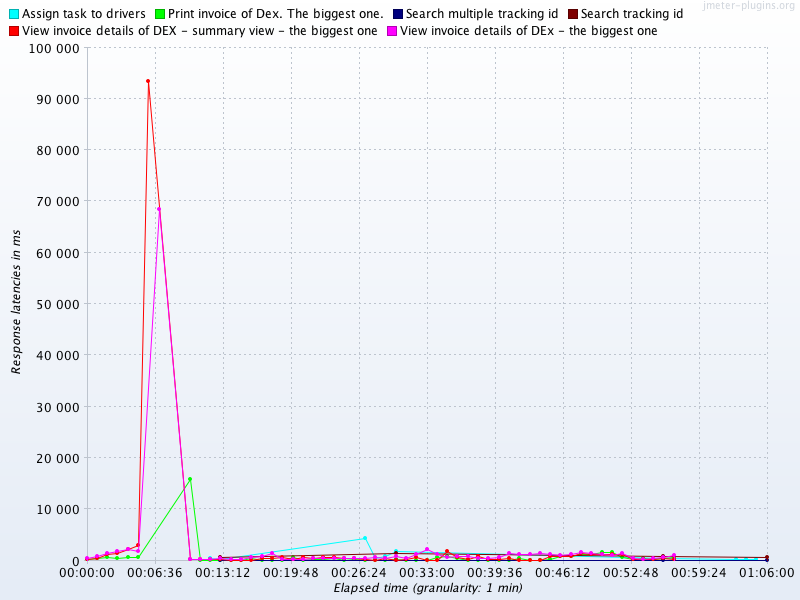

The data file committed next to this chart (first rows):
Elapsed time, Assign task to drivers, Print invoice of Dex. The biggest one., Search multiple tracking id, Search tracking id, View invoice details of DEX - summary vi…, View invoice details of DEx - the bigges…
10:31:00.0, , 324.8, , , 305.8, 409.9
10:32:00.0, , 457.4, , , 583.4, 781.2
10:33:00.0, , 631.3, , , 1249, 1444
10:34:00.0, , 552.8, , , 1396, 1886
10:35:00.0, , 592.0, , , 2151, 2170
10:36:00.0, , 698.0, , , 3115, 1919
10:37:00.0, , , , , 93536, 
10:38:00.0, , , , , , 68500
10:41:00.0, , 15940, , , 206.8, 243.3
10:42:00.0, , 182.3, , , 212.2, 259.7
10:43:00.0, 442.4, 124.9, , , 248.2, 264.4
10:44:00.0, 252.3, 151.8, 0.0, 755.0, 211.4, 426.2
10:45:00.0, , 117.1, , , 192.7, 245.4
10:46:00.0, , 160.4, , , 192.1, 259.2
10:47:00.0, , 407.0, , , 112.2, 687.8
10:48:00.0, , 103.6, , , 501.5, 851.0
10:49:00.0, , 99.83, , , 469.7, 1433
10:50:00.0, , 104.6, , , 740.6, 248.1
10:51:00.0, , 649.5, , , 260.8, 359.0
10:52:00.0, , 100.5, , , 658.9, 222.4
10:53:00.0, , 226.8, , , 478.1, 396.2
10:54:00.0, , 367.3, , , 682.1, 551.5
10:55:00.0, , 431.9, , , 643.4, 525.7
10:56:00.0, , 112.6, , , 479.4, 508.3
10:57:00.0, , 220.8, , , 427.7, 551.9
10:58:00.0, 4421, 102.0, , , 385.3, 546.0
10:59:00.0, 558.8, 105.2, , , 105.8, 745.5
11:00:00.0, 922.0, 98.57, , , 503.1, 453.4
11:01:00.0, 1880, 278.0, 0.0, 1443, 99.43, 928.8
11:02:00.0, , 99.6, , , 387.5, 569.2
11:03:00.0, , 112.8, , , 595.8, 1183
11:04:00.0, , 103.5, , , 121.8, 2161
11:05:00.0, , 590.2, , , 107.2, 1296
11:06:00.0, , 824.2, , , 1935, 690.0
11:07:00.0, , 470.2, , , 602.0, 804.8
11:08:00.0, , 125.3, , , 363.7, 951.2
11:09:00.0, , 122.4, , , 900.8, 520.0
11:10:00.0, , 113.0, , , 379.2, 550.5
11:11:00.0, , 115.7, , , 204.0, 746.0
11:12:00.0, , 112.8, , , 491.5, 1486
11:13:00.0, , 555.3, , , 104.3, 1325
11:14:00.0, , 108.3, , , 101.5, 1325
11:15:00.0, , 120.7, , , 123.5, 1488
11:16:00.0, , 329.8, , , 890.0, 1299
11:17:00.0, , 905.8, , , 900.2, 1161
11:18:00.0, , 949.5, , , 828.5, 1246
11:19:00.0, , 1324, , , 1523, 1580
11:20:00.0, , 1322, , , 1355, 1484
11:21:00.0, , 1734, , , 1229, 1200
11:22:00.0, , 1721, , , 1210, 999.3
11:23:00.0, , 741.0, , , 1260, 1489
11:24:00.0, , 266.5, , , 345.2, 468.6
11:25:00.0, , 403.7, , , 329.6, 301.9
11:26:00.0, , 270.9, , , 253.3, 414.6
11:27:00.0, 447.9, 432.6, 0.0, 967.0, 558.5, 715.9
11:28:00.0, , 651.2, , , 371.7, 1151
11:34:00.0, 366.0, , , , , 
11:35:00.0, 363.0, , , , , 
11:36:00.0, 325.7, , , , , 
11:37:00.0, , , 0.0, 768.0, , 
